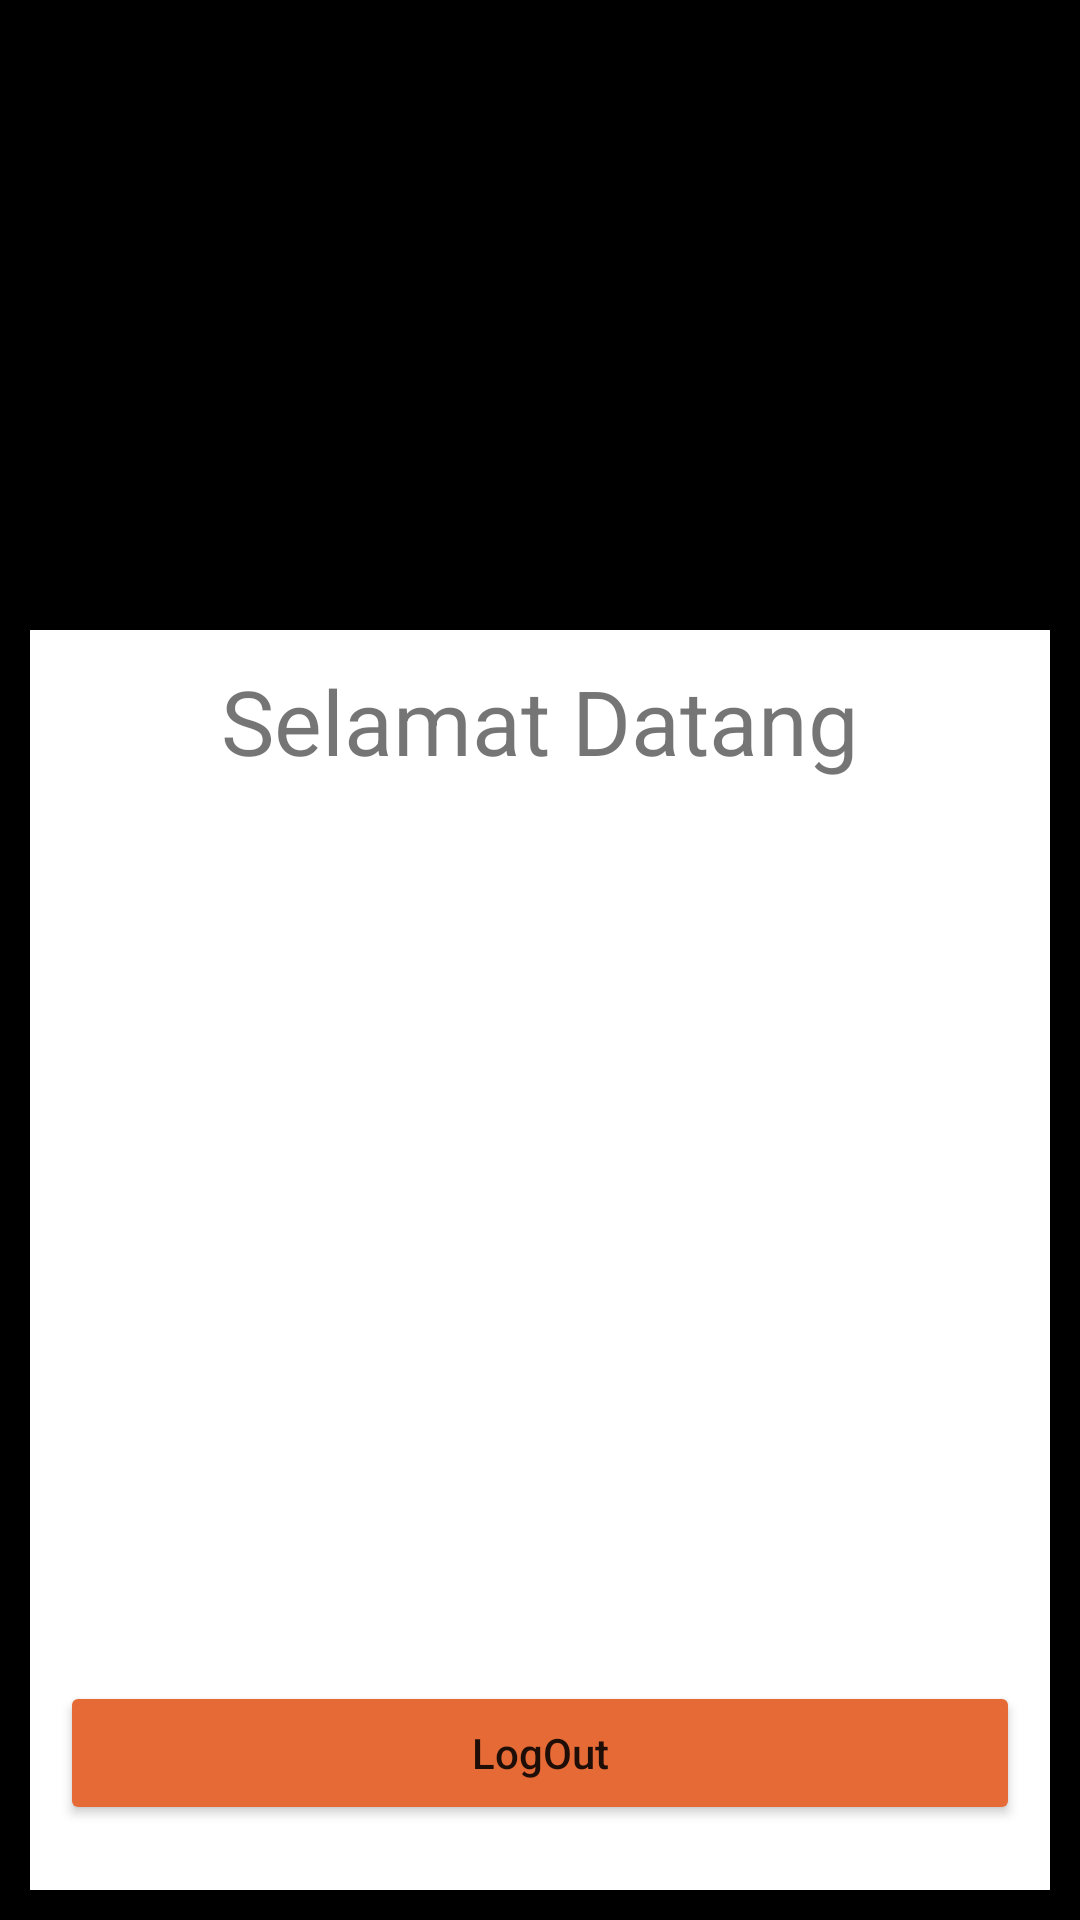

Produce the Android XML layout that renders to this screen, including the resource entries it uses.
<!-- AndroidManifest.xml: application theme Theme.LoginTest2 -->
<!-- res/layout/homepage.xml -->
<?xml version="1.0" encoding="utf-8"?>

<androidx.constraintlayout.widget.ConstraintLayout xmlns:android="http://schemas.android.com/apk/res/android"
    xmlns:app="http://schemas.android.com/apk/res-auto"
    xmlns:tools="http://schemas.android.com/tools"
    android:layout_width="match_parent"
    android:layout_height="match_parent"
    android:padding="10dp"
    android:background="@color/black"
    tools:context=".MainActivity">

    <RelativeLayout
        android:layout_width="match_parent"
        android:layout_height="match_parent"
        android:layout_marginTop="200dp"
        android:padding="10dp"
        android:background="@color/white">

        <TextView
            android:id="@+id/txtV"
            android:layout_width="wrap_content"
            android:layout_height="wrap_content"
            android:text="Selamat Datang"
            android:textSize="30dp"
            android:layout_centerHorizontal="true"/>

        <androidx.appcompat.widget.AppCompatButton
            android:id="@+id/btnLogout"
            android:layout_width="match_parent"
            android:layout_height="wrap_content"
            android:layout_marginTop="300dp"
            android:layout_below="@+id/txtV"
            android:backgroundTint="#e66a35"
            android:text="LogOut"
            android:textAllCaps="false" />

    </RelativeLayout>


</androidx.constraintlayout.widget.ConstraintLayout>
<!-- resources referenced by this layout -->
<resources>
  <style name="Theme.LoginTest2" parent="Theme.MaterialComponents.DayNight.DarkActionBar">
          
          <item name="colorPrimary">@color/purple_500</item>
          <item name="colorPrimaryVariant">@color/purple_700</item>
          <item name="colorOnPrimary">@color/white</item>
          
          <item name="colorSecondary">@color/teal_200</item>
          <item name="colorSecondaryVariant">@color/teal_700</item>
          <item name="colorOnSecondary">@color/black</item>
          
          <item name="android:statusBarColor" tools:targetApi="l">?attr/colorPrimaryVariant</item>
          
      </style>
  <!-- not gathered from this repository: default colours our renderer supplied (Android Studio template values) -->
  <color name="purple_500">#FF6200EE</color>
  <color name="purple_700">#FF3700B3</color>
  <color name="teal_200">#FF03DAC5</color>
  <color name="teal_700">#FF018786</color>
  <color name="black">#FF000000</color>
  <color name="white">#FFFFFFFF</color>
</resources>
